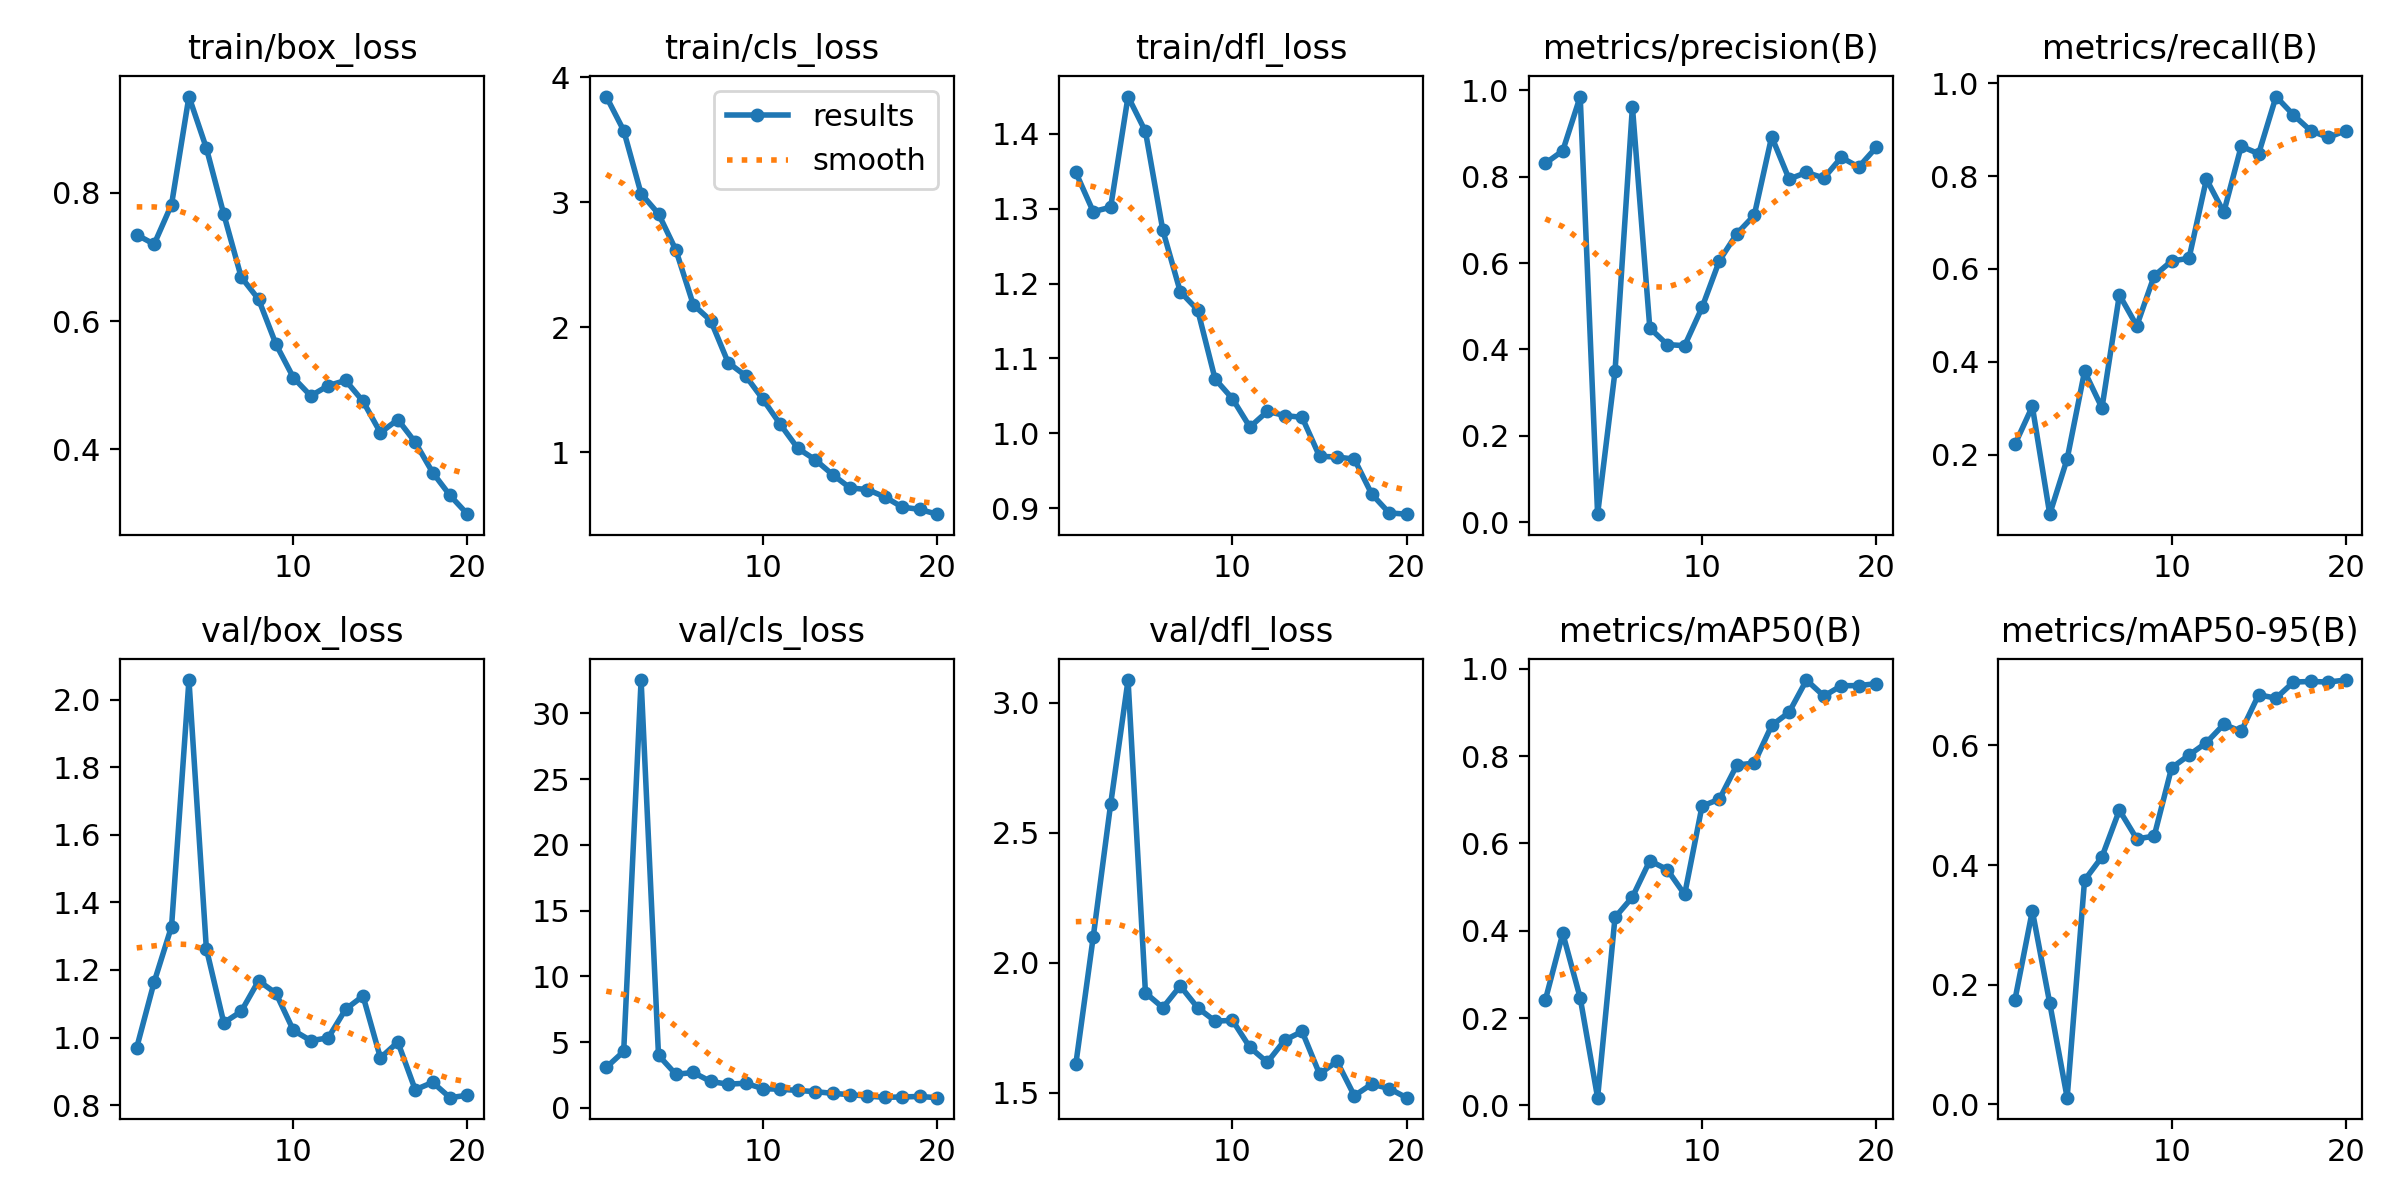

Source data for this figure (header and first rows):
epoch, train/box_loss, train/cls_loss, train/dfl_loss, metrics/precision(B), metrics/recall(B), metrics/mAP50(B), metrics/mAP50-95(B), val/box_loss, val/cls_loss, val/dfl_loss, lr/pg0, lr/pg1, lr/pg2
1, 0.7346, 3.847, 1.349, 0.8309, 0.2222, 0.2416, 0.1746, 0.9704, 3.078, 1.61, 0.0004688, 0.0004688, 0.0004688
2, 0.72, 3.575, 1.296, 0.8601, 0.3039, 0.3938, 0.3234, 1.164, 4.296, 2.099, 0.0008983, 0.0008983, 0.0008983
3, 0.7819, 3.07, 1.302, 0.9855, 0.0719, 0.2462, 0.169, 1.329, 32.53, 2.609, 0.001281, 0.001281, 0.001281
4, 0.9505, 2.908, 1.45, 0.01881, 0.1908, 0.01769, 0.01094, 2.058, 4.001, 3.087, 0.001217, 0.001217, 0.001217
5, 0.87, 2.618, 1.403, 0.3493, 0.3794, 0.4304, 0.3747, 1.263, 2.554, 1.884, 0.001146, 0.001146, 0.001146
6, 0.7669, 2.18, 1.271, 0.9618, 0.3006, 0.477, 0.4137, 1.044, 2.693, 1.827, 0.001075, 0.001075, 0.001075
7, 0.6686, 2.053, 1.189, 0.4495, 0.5441, 0.5603, 0.4918, 1.077, 2.009, 1.91, 0.001005, 0.001005, 0.001005
8, 0.6339, 1.717, 1.165, 0.4114, 0.4776, 0.5399, 0.4437, 1.168, 1.802, 1.826, 0.0009338, 0.0009338, 0.0009338
9, 0.5636, 1.612, 1.073, 0.4088, 0.5851, 0.4829, 0.4484, 1.131, 1.878, 1.775, 0.0008631, 0.0008631, 0.0008631
10, 0.5115, 1.423, 1.046, 0.4972, 0.6171, 0.6853, 0.5625, 1.021, 1.46, 1.778, 0.0007924, 0.0007924, 0.0007924
11, 0.483, 1.222, 1.008, 0.6058, 0.6229, 0.7013, 0.5839, 0.9908, 1.421, 1.674, 0.0007216, 0.0007216, 0.0007216
12, 0.4991, 1.031, 1.029, 0.6681, 0.7932, 0.7793, 0.6048, 0.999, 1.325, 1.617, 0.0006509, 0.0006509, 0.0006509
13, 0.5071, 0.9393, 1.024, 0.7107, 0.7222, 0.7838, 0.6353, 1.084, 1.239, 1.702, 0.0005802, 0.0005802, 0.0005802
14, 0.4747, 0.8198, 1.021, 0.8926, 0.8642, 0.87, 0.6236, 1.123, 1.106, 1.735, 0.0005094, 0.0005094, 0.0005094
15, 0.4256, 0.7137, 0.9692, 0.7946, 0.848, 0.9, 0.6848, 0.9398, 1.009, 1.572, 0.0004387, 0.0004387, 0.0004387
16, 0.4461, 0.6997, 0.9683, 0.8098, 0.9712, 0.974, 0.6791, 0.9865, 0.8982, 1.62, 0.000368, 0.000368, 0.000368
17, 0.4106, 0.6417, 0.9654, 0.7969, 0.9315, 0.9373, 0.706, 0.8455, 0.8043, 1.488, 0.0002972, 0.0002972, 0.0002972
18, 0.3633, 0.5596, 0.9187, 0.8447, 0.8973, 0.961, 0.7071, 0.8675, 0.8325, 1.533, 0.0002265, 0.0002265, 0.0002265
19, 0.3276, 0.5414, 0.8936, 0.8223, 0.8833, 0.9613, 0.7061, 0.8221, 0.8711, 1.516, 0.0001558, 0.0001558, 0.0001558
20, 0.2983, 0.503, 0.8919, 0.8676, 0.8976, 0.9657, 0.7094, 0.8294, 0.7783, 1.48, 8.5026e-05, 8.5026e-05, 8.5026e-05
